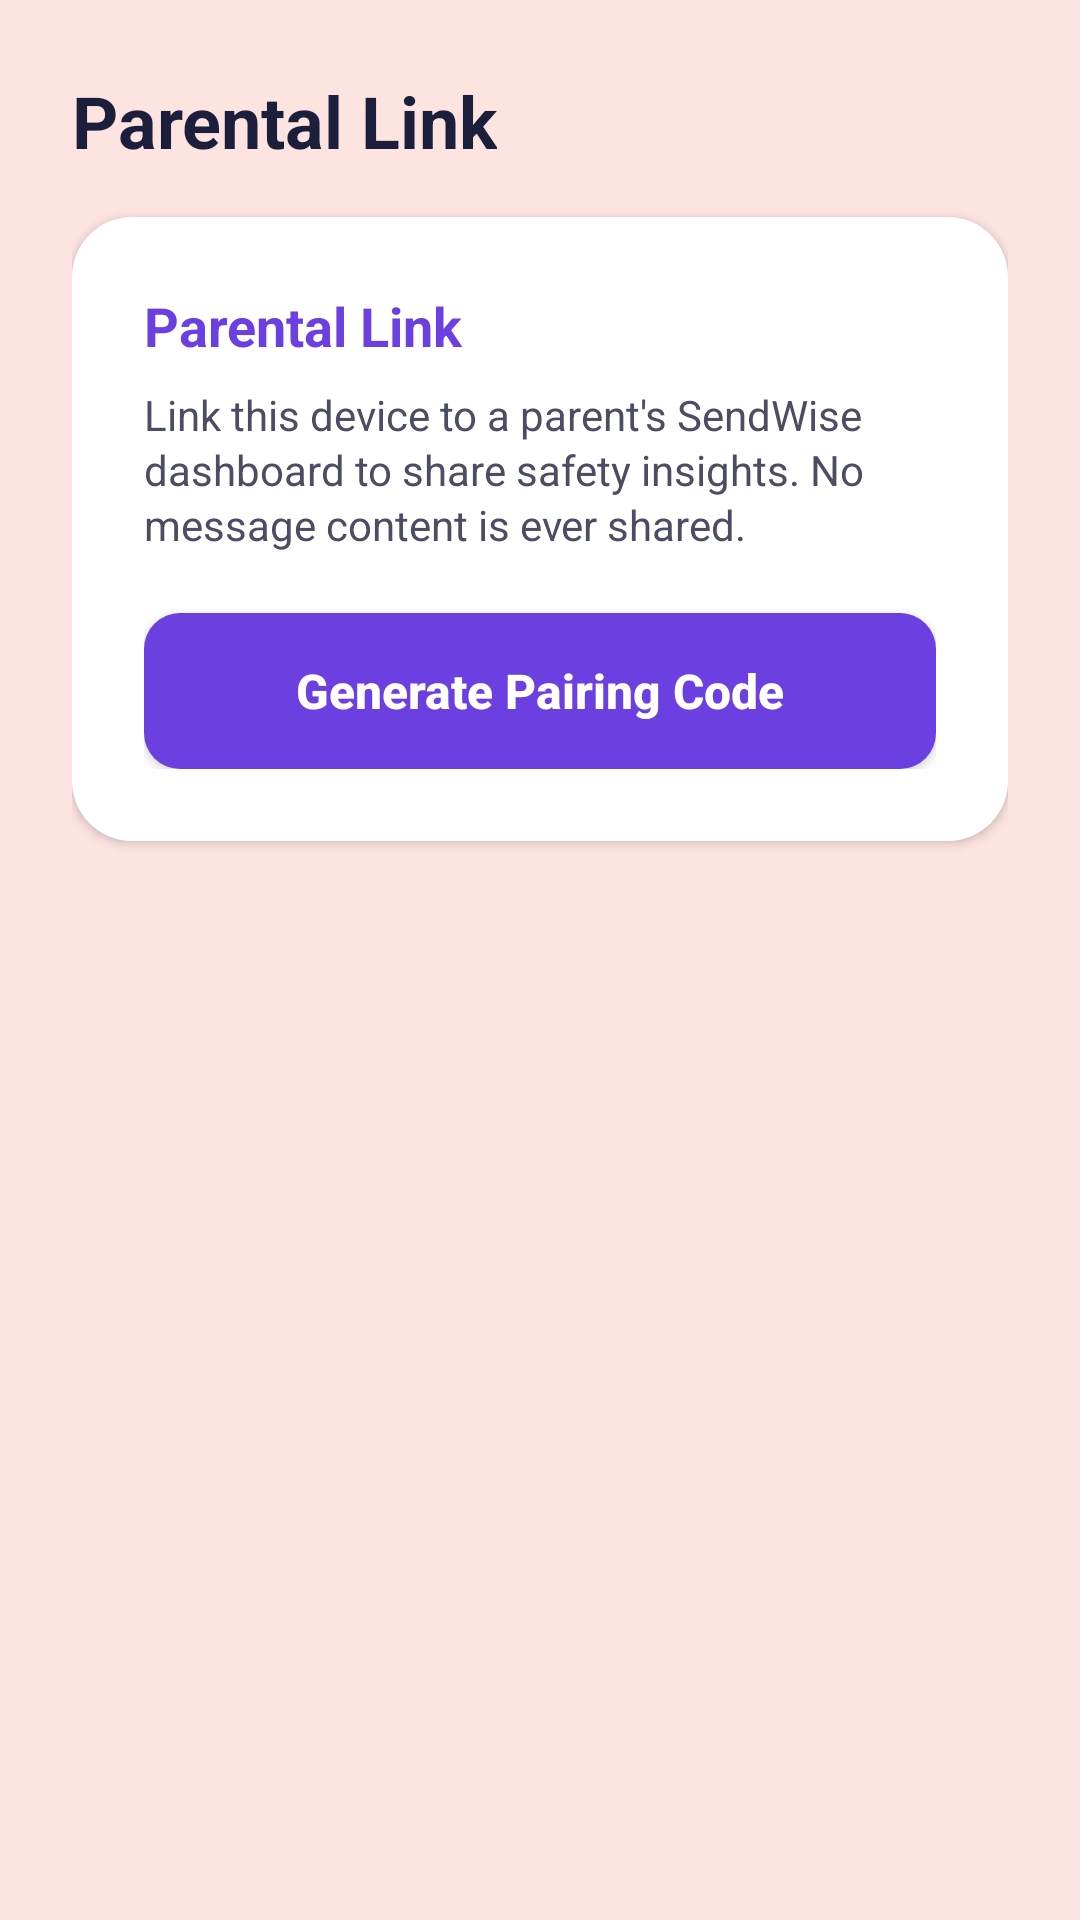

Android layout source for this screen:
<!-- AndroidManifest.xml: application theme Theme.SafeKeyboard -->
<!-- res/layout/activity_pairing.xml -->
<?xml version="1.0" encoding="utf-8"?>
<ScrollView xmlns:android="http://schemas.android.com/apk/res/android"
    xmlns:tools="http://schemas.android.com/tools"
    android:layout_width="match_parent"
    android:layout_height="match_parent"
    android:background="@color/sendwise_warning_hero_start"
    android:fillViewport="true">

    <LinearLayout
        android:layout_width="match_parent"
        android:layout_height="wrap_content"
        android:orientation="vertical"
        android:padding="24dp">

        
        <TextView
            android:layout_width="wrap_content"
            android:layout_height="wrap_content"
            android:text="@string/pairing_title"
            android:textColor="@color/sendwise_hero_title"
            android:textSize="24sp"
            android:textStyle="bold"
            android:layout_marginBottom="16dp" />

        
        <LinearLayout
            android:layout_width="match_parent"
            android:layout_height="wrap_content"
            android:background="@drawable/bg_card_rounded"
            android:orientation="vertical"
            android:padding="24dp"
            android:elevation="2dp">

            
            <LinearLayout
                android:id="@+id/state_generate"
                android:layout_width="match_parent"
                android:layout_height="wrap_content"
                android:orientation="vertical"
                android:visibility="visible">

                <TextView
                    android:layout_width="wrap_content"
                    android:layout_height="wrap_content"
                    android:text="@string/pairing_menu_title"
                    android:textColor="@color/sendwise_purple_primary"
                    android:textSize="18sp"
                    android:textStyle="bold" />

                <TextView
                    android:layout_width="match_parent"
                    android:layout_height="wrap_content"
                    android:layout_marginTop="8dp"
                    android:text="@string/pairing_intro"
                    android:textColor="@color/sendwise_text_secondary"
                    android:textSize="14sp"
                    android:lineSpacingExtra="2dp" />

                <Button
                    android:id="@+id/btn_generate"
                    android:layout_width="match_parent"
                    android:layout_height="52dp"
                    android:layout_marginTop="20dp"
                    android:background="@drawable/bg_btn_purple_filled"
                    android:text="@string/pairing_generate_button"
                    android:textColor="@color/white"
                    android:textAllCaps="false"
                    android:textSize="16sp"
                    android:textStyle="bold" />

                
                <LinearLayout
                    android:id="@+id/progress_container"
                    android:layout_width="match_parent"
                    android:layout_height="wrap_content"
                    android:layout_marginTop="16dp"
                    android:gravity="center_vertical"
                    android:orientation="horizontal"
                    android:visibility="gone"
                    tools:visibility="visible">

                    <ProgressBar
                        android:layout_width="20dp"
                        android:layout_height="20dp"
                        android:indeterminateTint="@color/sendwise_purple_primary" />

                    <TextView
                        android:layout_width="wrap_content"
                        android:layout_height="wrap_content"
                        android:layout_marginStart="12dp"
                        android:text="@string/pairing_generating"
                        android:textColor="@color/sendwise_text_secondary"
                        android:textSize="14sp" />
                </LinearLayout>
            </LinearLayout>

            
            <LinearLayout
                android:id="@+id/state_code"
                android:layout_width="match_parent"
                android:layout_height="wrap_content"
                android:orientation="vertical"
                android:visibility="gone"
                tools:visibility="gone">

                <TextView
                    android:layout_width="wrap_content"
                    android:layout_height="wrap_content"
                    android:text="@string/pairing_menu_title"
                    android:textColor="@color/sendwise_purple_primary"
                    android:textSize="14sp"
                    android:textStyle="bold"
                    android:letterSpacing="0.08" />

                
                <TextView
                    android:id="@+id/tv_code"
                    android:layout_width="match_parent"
                    android:layout_height="wrap_content"
                    android:layout_marginTop="12dp"
                    android:fontFamily="monospace"
                    android:gravity="center"
                    android:letterSpacing="0.15"
                    android:text="000000"
                    android:textColor="@color/sendwise_purple_deep"
                    android:textSize="56sp"
                    android:textStyle="bold"
                    tools:text="482913" />

                
                <TextView
                    android:id="@+id/tv_countdown"
                    android:layout_width="match_parent"
                    android:layout_height="wrap_content"
                    android:layout_marginTop="4dp"
                    android:gravity="center"
                    android:text="Expires in 15:00"
                    android:textColor="@color/sendwise_text_secondary"
                    android:textSize="14sp"
                    tools:text="Expires in 14:37" />

                <TextView
                    android:layout_width="match_parent"
                    android:layout_height="wrap_content"
                    android:layout_marginTop="16dp"
                    android:text="@string/pairing_instructions"
                    android:textColor="@color/sendwise_text_secondary"
                    android:textSize="14sp"
                    android:gravity="center"
                    android:lineSpacingExtra="2dp" />

                <Button
                    android:id="@+id/btn_regenerate"
                    android:layout_width="match_parent"
                    android:layout_height="48dp"
                    android:layout_marginTop="24dp"
                    android:background="@drawable/bg_btn_purple_outlined"
                    android:text="@string/pairing_regenerate"
                    android:textColor="@color/sendwise_purple_primary"
                    android:textAllCaps="false"
                    android:textSize="15sp"
                    android:textStyle="bold" />
            </LinearLayout>

            
            <LinearLayout
                android:id="@+id/state_paired"
                android:layout_width="match_parent"
                android:layout_height="wrap_content"
                android:orientation="vertical"
                android:visibility="gone"
                tools:visibility="gone">

                <TextView
                    android:layout_width="wrap_content"
                    android:layout_height="wrap_content"
                    android:text="@string/pairing_paired_title"
                    android:textColor="@color/sendwise_severity_low"
                    android:textSize="18sp"
                    android:textStyle="bold" />

                <TextView
                    android:layout_width="match_parent"
                    android:layout_height="wrap_content"
                    android:layout_marginTop="8dp"
                    android:text="@string/pairing_paired_body"
                    android:textColor="@color/sendwise_text_secondary"
                    android:textSize="14sp"
                    android:lineSpacingExtra="2dp" />

                <Button
                    android:id="@+id/btn_unlink"
                    android:layout_width="match_parent"
                    android:layout_height="48dp"
                    android:layout_marginTop="20dp"
                    android:background="@drawable/bg_btn_purple_outlined"
                    android:text="@string/pairing_unlink"
                    android:textColor="@color/sendwise_purple_primary"
                    android:textAllCaps="false"
                    android:textSize="15sp"
                    android:textStyle="bold" />
            </LinearLayout>
        </LinearLayout>

        
        <View
            android:id="@+id/snackbar_anchor"
            android:layout_width="match_parent"
            android:layout_height="0dp" />

    </LinearLayout>
</ScrollView>
<!-- resources referenced by this layout -->
<resources>
  <color name="sendwise_hero_title">#1B1F3B</color>
  <color name="sendwise_purple_deep">#5B2FD1</color>
  <color name="sendwise_purple_primary">#6C3FE1</color>
  <color name="sendwise_severity_low">#2FA36B</color>
  <color name="sendwise_text_secondary">#4B4E63</color>
  <color name="sendwise_warning_hero_start">#FDE4E1</color>
  <color name="white">#FFFFFFFF</color>
  <!-- drawable bg_btn_purple_filled (drawable) -->
  <?xml version="1.0" encoding="utf-8"?>
  <selector xmlns:android="http://schemas.android.com/apk/res/android">
      <item android:state_pressed="true">
          <shape android:shape="rectangle">
              <solid android:color="@color/sendwise_purple_deep" />
              <corners android:radius="12dp" />
          </shape>
      </item>
      <item>
          <shape android:shape="rectangle">
              <solid android:color="@color/sendwise_purple_primary" />
              <corners android:radius="12dp" />
          </shape>
      </item>
  </selector>
  <!-- drawable bg_btn_purple_outlined (drawable) -->
  <?xml version="1.0" encoding="utf-8"?>
  <selector xmlns:android="http://schemas.android.com/apk/res/android">
      <item android:state_pressed="true">
          <shape android:shape="rectangle">
              <solid android:color="#F3EFF8" />
              <stroke android:width="1.5dp" android:color="@color/sendwise_purple_primary" />
              <corners android:radius="12dp" />
          </shape>
      </item>
      <item>
          <shape android:shape="rectangle">
              <solid android:color="@color/sendwise_card_bg" />
              <stroke android:width="1.5dp" android:color="@color/sendwise_purple_primary" />
              <corners android:radius="12dp" />
          </shape>
      </item>
  </selector>
  <!-- drawable bg_card_rounded (drawable) -->
  <?xml version="1.0" encoding="utf-8"?>
  <shape xmlns:android="http://schemas.android.com/apk/res/android"
      android:shape="rectangle">
      <solid android:color="@color/sendwise_card_bg" />
      <corners android:radius="20dp" />
  </shape>
  <string name="pairing_generate_button">Generate Pairing Code</string>
  <string name="pairing_generating">Generating code…</string>
  <string name="pairing_instructions">Enter this code in your parent\'s SendWise dashboard within 15 minutes.</string>
  <string name="pairing_intro">Link this device to a parent\'s SendWise dashboard to share safety insights. No message content is ever shared.</string>
  <string name="pairing_menu_title">Parental Link</string>
  <string name="pairing_paired_body">A parent dashboard is receiving anonymous safety summaries from this device.</string>
  <string name="pairing_paired_title">This device is linked</string>
  <string name="pairing_regenerate">Generate New Code</string>
  <string name="pairing_title">Parental Link</string>
  <string name="pairing_unlink">Unlink</string>
  <style name="Theme.SafeKeyboard" parent="Theme.MaterialComponents.DayNight.DarkActionBar">
          <item name="colorPrimary">@color/primary</item>
          <item name="colorPrimaryDark">@color/primary_dark</item>
          <item name="colorAccent">@color/accent</item>
      </style>
  <color name="sendwise_card_bg">#FFFFFFFF</color>
  <color name="primary">#FF2196F3</color>
  <color name="primary_dark">#FF1976D2</color>
  <color name="accent">#FFFF9800</color>
</resources>
